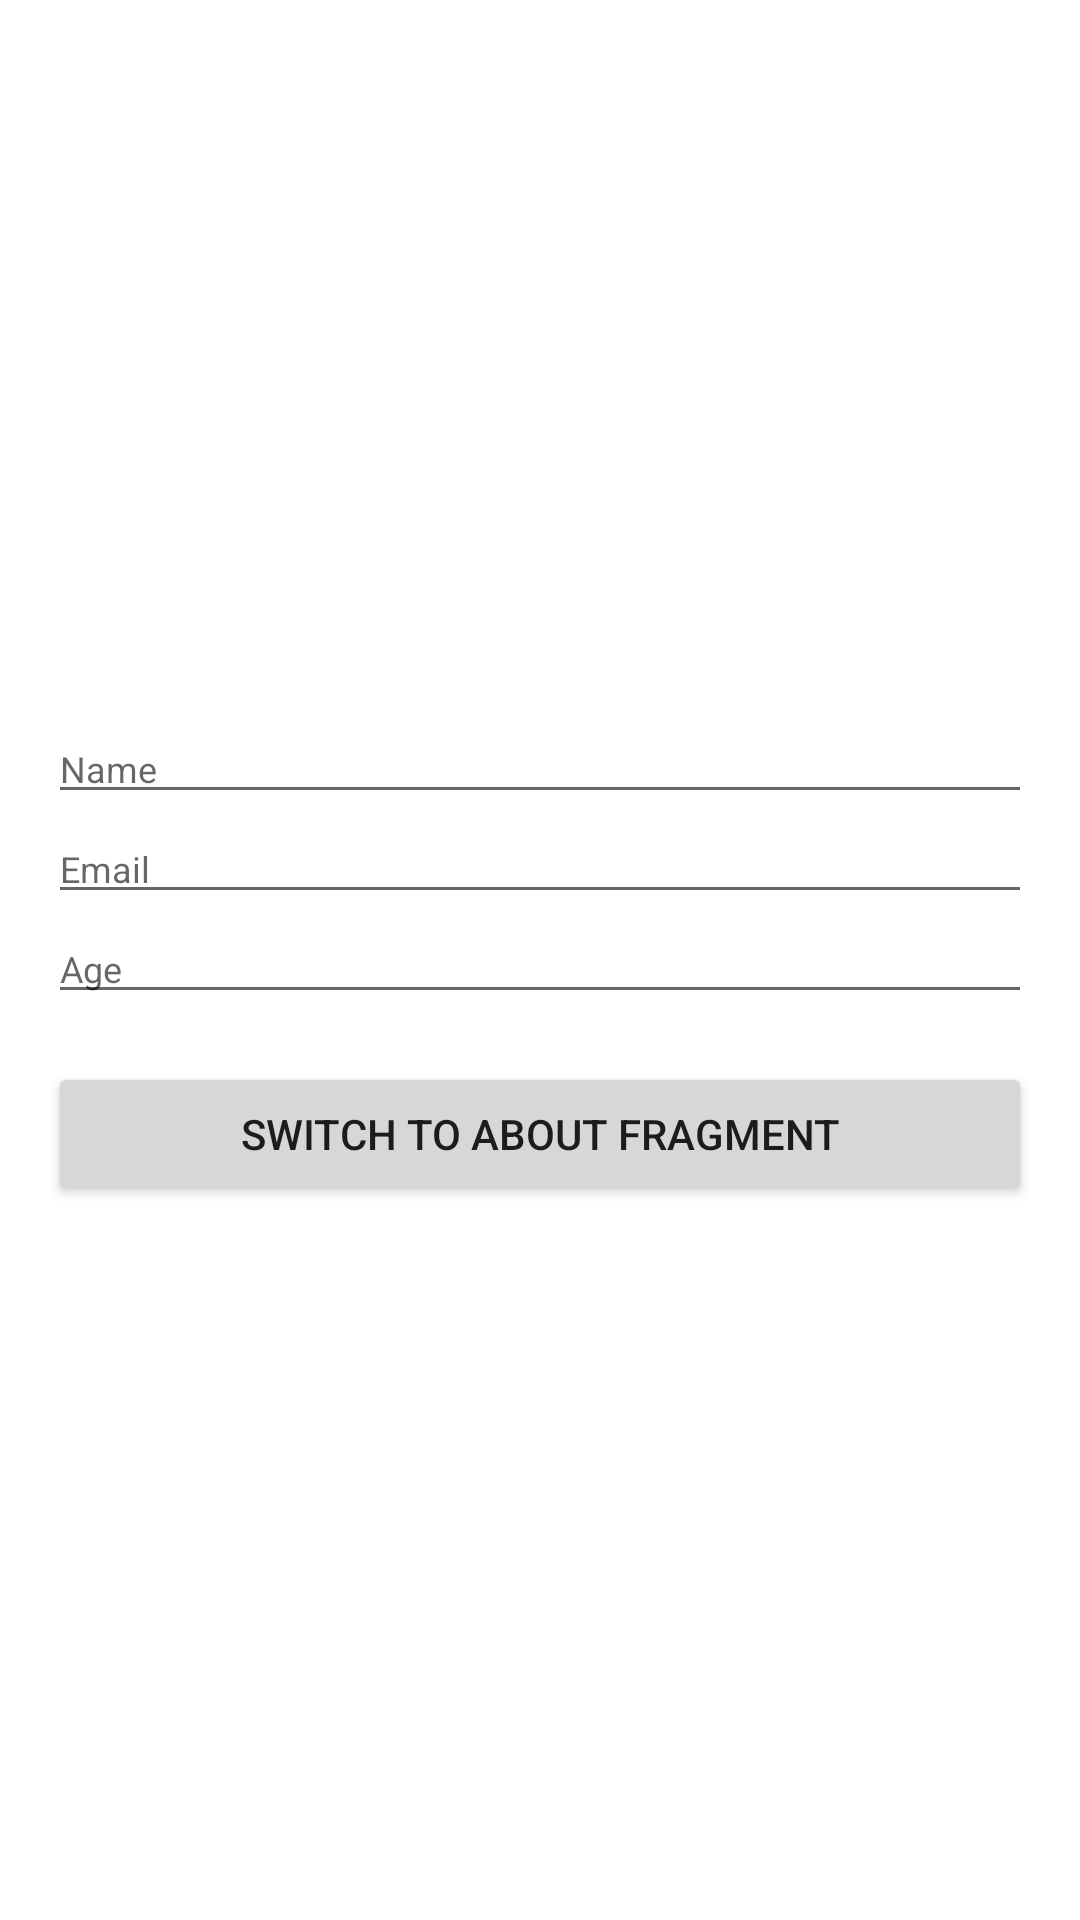

Reconstruct the res/layout file that produces this screen, plus the resources it refers to.
<!-- AndroidManifest.xml: application theme Theme.TestingApplication -->
<!-- res/layout/fragment_home.xml -->
<?xml version="1.0" encoding="utf-8"?>
<LinearLayout xmlns:android="http://schemas.android.com/apk/res/android"
    xmlns:tools="http://schemas.android.com/tools"
    android:layout_width="match_parent"
    android:layout_height="match_parent"
    android:orientation="vertical"
    android:gravity="center"
    android:padding="16dp"
    tools:context=".mvvm.view.fragment.HomeFragment">

    <EditText
        android:id="@+id/name_et"
        style="@style/EditText_Normal_Match_Wrap_Style"
        android:hint="@string/name"
        android:layout_gravity="center"/>

    <EditText
        android:id="@+id/email_et"
        style="@style/EditText_Normal_Match_Wrap_Style"
        android:inputType="textEmailAddress"
        android:hint="@string/email"
        android:layout_gravity="center"/>

    <EditText
        android:id="@+id/age_et"
        style="@style/EditText_Normal_Match_Wrap_Style"
        android:inputType="number"
        android:hint="@string/age"
        android:layout_gravity="center"/>

    <Button
        android:id="@+id/toAbout"
        android:layout_marginTop="16dp"
        android:layout_width="match_parent"
        android:layout_height="wrap_content"
        android:text="@string/switch_to_about"/>

</LinearLayout>
<!-- resources referenced by this layout -->
<resources>
  <string name="age">Age</string>
  <string name="email">Email</string>
  <string name="name">Name</string>
  <string name="switch_to_about">Switch to About Fragment</string>
  <style name="EditText_Normal_Match_Wrap_Style" parent="Match_Width_Wrap_Height">
          <item name="android:inputType">text</item>
          <item name="android:textSize">12sp</item>
          <item name="android:textColor">@color/black</item>
          <item name="android:textStyle">normal</item>
          <item name="android:maxLines">1</item>
      </style>
  <style name="Theme.TestingApplication" parent="Theme.MaterialComponents.DayNight.DarkActionBar">
          
          <item name="colorPrimary">@color/purple_500</item>
          <item name="colorPrimaryVariant">@color/purple_700</item>
          <item name="colorOnPrimary">@color/white</item>
          
          <item name="colorSecondary">@color/teal_200</item>
          <item name="colorSecondaryVariant">@color/teal_700</item>
          <item name="colorOnSecondary">@color/black</item>
          
          <item name="android:statusBarColor" tools:targetApi="l">?attr/colorPrimaryVariant</item>
          
      </style>
  <style name="Match_Width_Wrap_Height">
          <item name="android:layout_width">match_parent</item>
          <item name="android:layout_height">wrap_content</item>
      </style>
  <!-- not gathered from this repository: default colours our renderer supplied (Android Studio template values) -->
  <color name="purple_500">#FF6200EE</color>
  <color name="purple_700">#FF3700B3</color>
  <color name="teal_200">#FF03DAC5</color>
  <color name="teal_700">#FF018786</color>
  <color name="black">#FF000000</color>
  <color name="white">#FFFFFFFF</color>
</resources>
